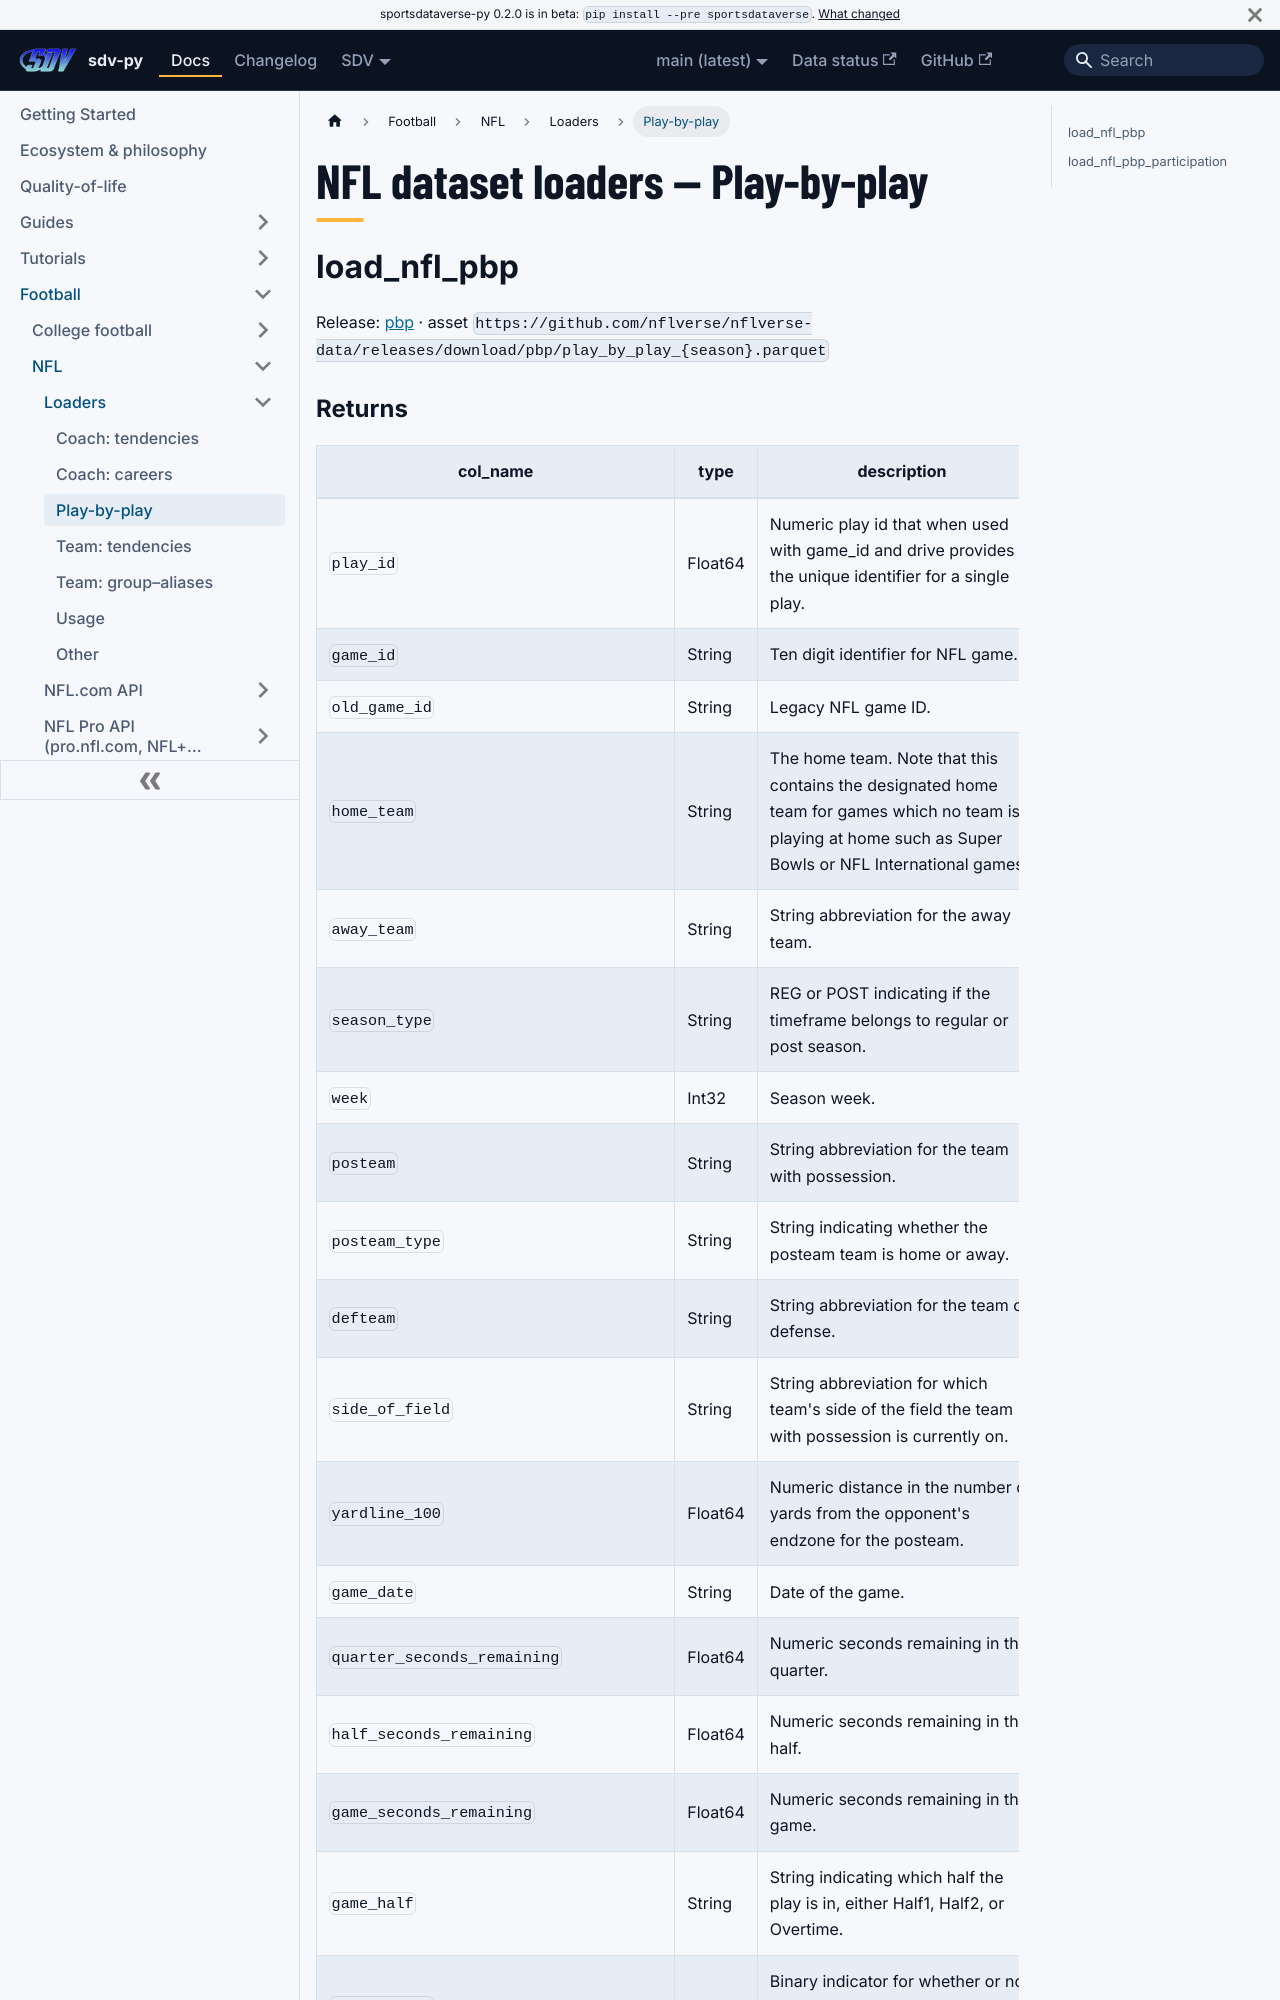

repository: sportsdataverse/sportsdataverse-py · page: docs/nfl/reference/loaders/pbp/index.html · generator: docusaurus

---
title: "NFL dataset loaders — Play-by-play"
sidebar_label: "Play-by-play"
sidebar_position: 3
description: "NFL dataset loaders — Play-by-play — function reference in sdv-py, the SportsDataverse Python package."
toc_max_heading_level: 2
---
# NFL dataset loaders — Play-by-play

## load_nfl_pbp

Release: [pbp](https://github.com/nflverse/nflverse-data/releases/tag/pbp) · asset `https://github.com/nflverse/nflverse-data/releases/download/pbp/play_by_play_{season}.parquet`
